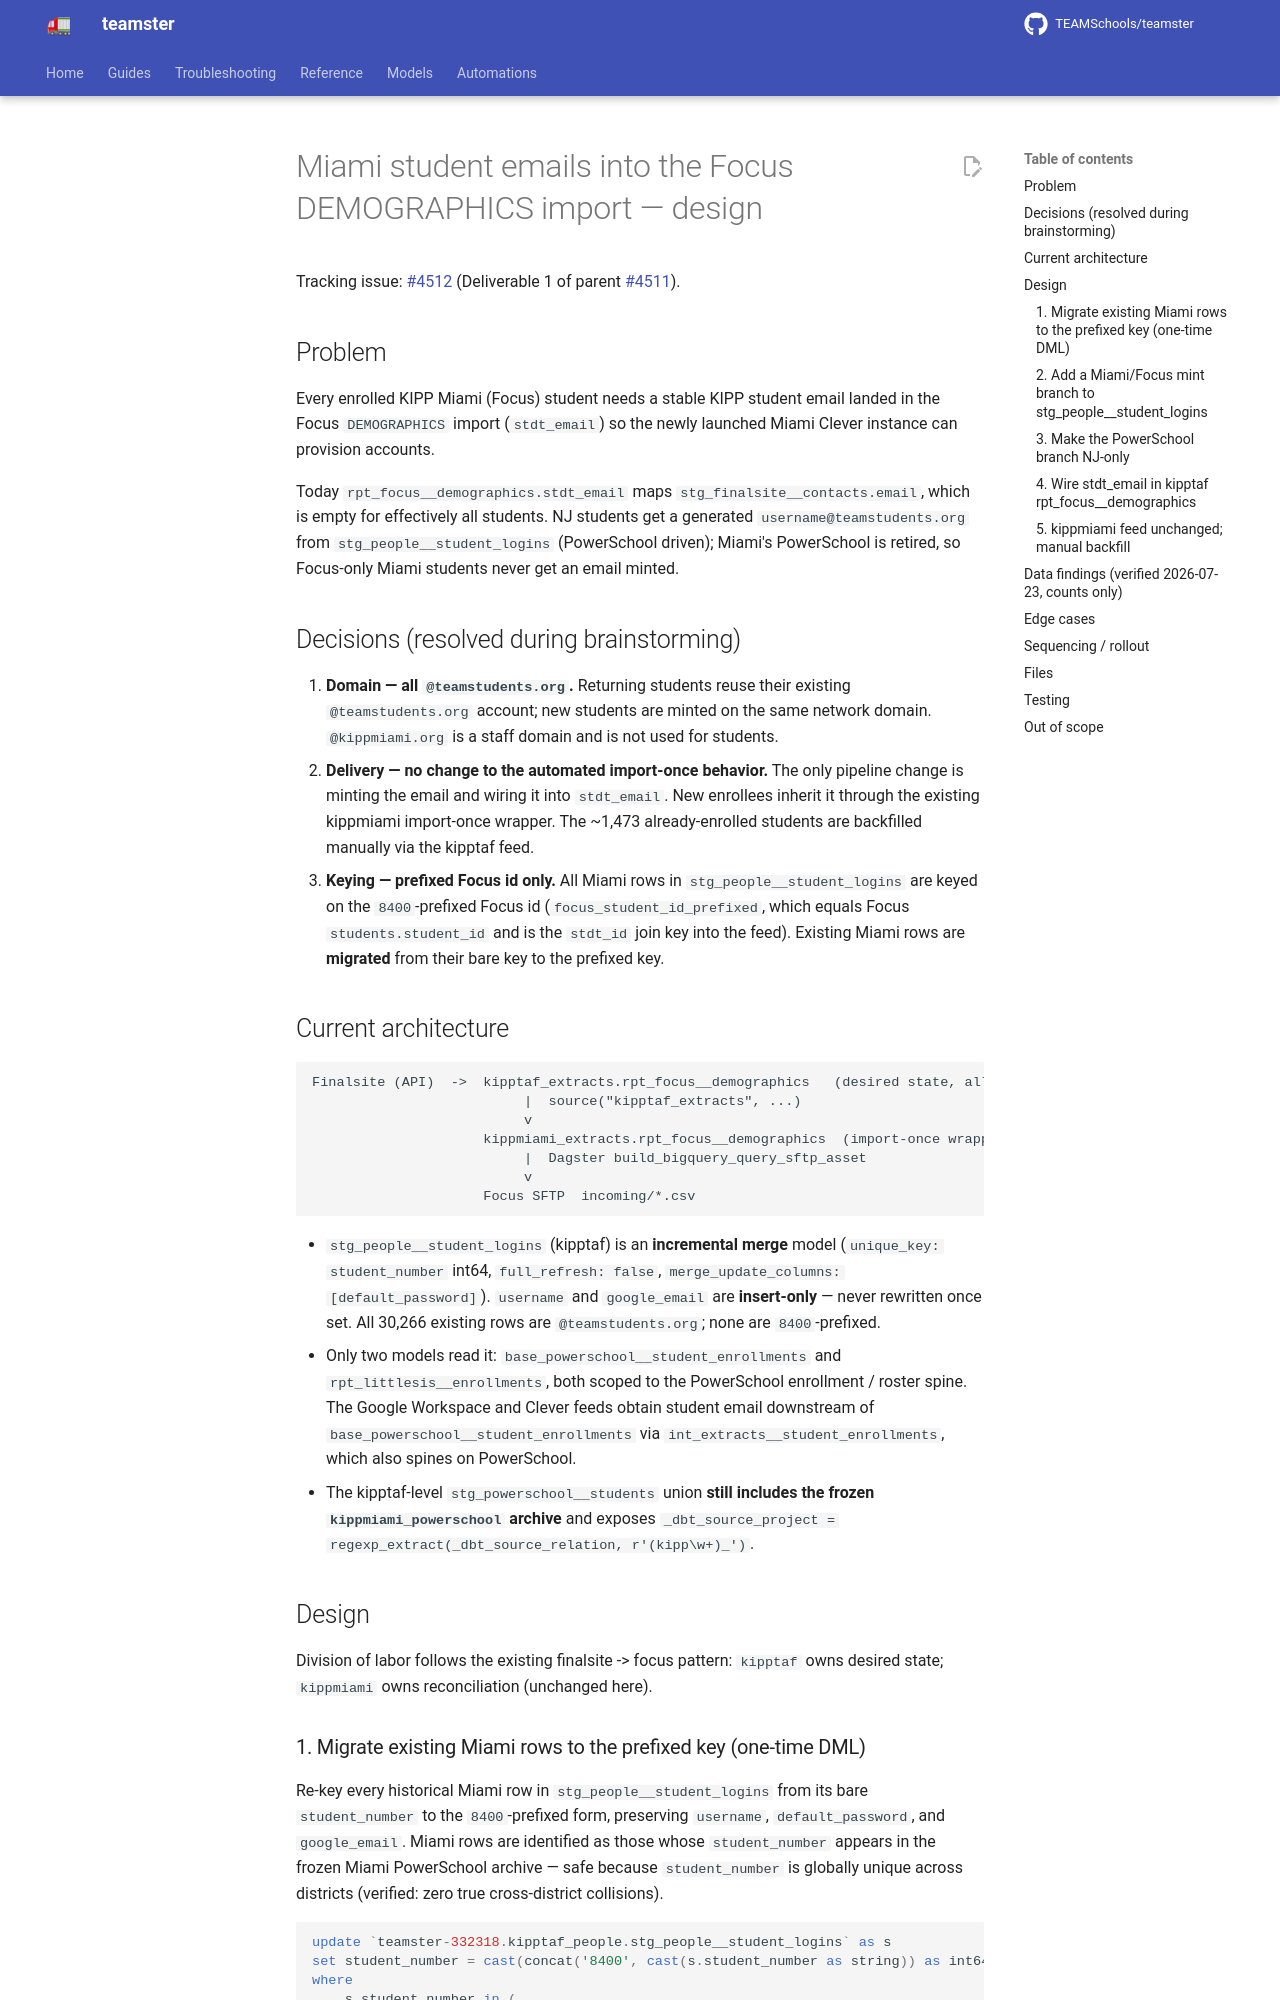

repository: TEAMSchools/teamster · page: superpowers/specs/2026-07-23-miami-student-emails-focus-import-design/index.html · generator: mkdocs

# Miami student emails into the Focus DEMOGRAPHICS import — design

Tracking issue: [#4512](https://github.com/TEAMSchools/teamster/issues/4512)
(Deliverable 1 of parent
[#4511](https://github.com/TEAMSchools/teamster/issues/4511)).

## Problem

Every enrolled KIPP Miami (Focus) student needs a stable KIPP student email
landed in the Focus `DEMOGRAPHICS` import (`stdt_email`) so the newly launched
Miami Clever instance can provision accounts.

Today `rpt_focus__demographics.stdt_email` maps `stg_finalsite__contacts.email`,
which is empty for effectively all students. NJ students get a generated
`username@teamstudents.org` from `stg_people__student_logins` (PowerSchool
driven); Miami's PowerSchool is retired, so Focus-only Miami students never get
an email minted.

## Decisions (resolved during brainstorming)

1. **Domain — all `@teamstudents.org`.** Returning students reuse their existing
   `@teamstudents.org` account; new students are minted on the same network
   domain. `@kippmiami.org` is a staff domain and is not used for students.
2. **Delivery — no change to the automated import-once behavior.** The only
   pipeline change is minting the email and wiring it into `stdt_email`. New
   enrollees inherit it through the existing kippmiami import-once wrapper. The
   ~1,473 already-enrolled students are backfilled manually via the kipptaf
   feed.
3. **Keying — prefixed Focus id only.** All Miami rows in
   `stg_people__student_logins` are keyed on the `8400`-prefixed Focus id
   (`focus_student_id_prefixed`, which equals Focus `students.student_id` and is
   the `stdt_id` join key into the feed). Existing Miami rows are **migrated**
   from their bare key to the prefixed key.

## Current architecture

```text
Finalsite (API)  ->  kipptaf_extracts.rpt_focus__demographics   (desired state, all rows)
                          |  source("kipptaf_extracts", ...)
                          v
                     kippmiami_extracts.rpt_focus__demographics  (import-once wrapper)
                          |  Dagster build_bigquery_query_sftp_asset
                          v
                     Focus SFTP  incoming/*.csv
```

- `stg_people__student_logins` (kipptaf) is an **incremental merge** model
  (`unique_key: student_number` int64, `full_refresh: false`,
  `merge_update_columns: [default_password]`). `username` and `google_email` are
  **insert-only** — never rewritten once set. All 30,266 existing rows are
  `@teamstudents.org`; none are `8400`-prefixed.
- Only two models read it: `base_powerschool__student_enrollments` and
  `rpt_littlesis__enrollments`, both scoped to the PowerSchool enrollment /
  roster spine. The Google Workspace and Clever feeds obtain student email
  downstream of `base_powerschool__student_enrollments` via
  `int_extracts__student_enrollments`, which also spines on PowerSchool.
- The kipptaf-level `stg_powerschool__students` union **still includes the
  frozen `kippmiami_powerschool` archive** and exposes
  `_dbt_source_project = regexp_extract(_dbt_source_relation, r'(kipp\w+)_')`.

## Design

Division of labor follows the existing finalsite -> focus pattern: `kipptaf`
owns desired state; `kippmiami` owns reconciliation (unchanged here).
